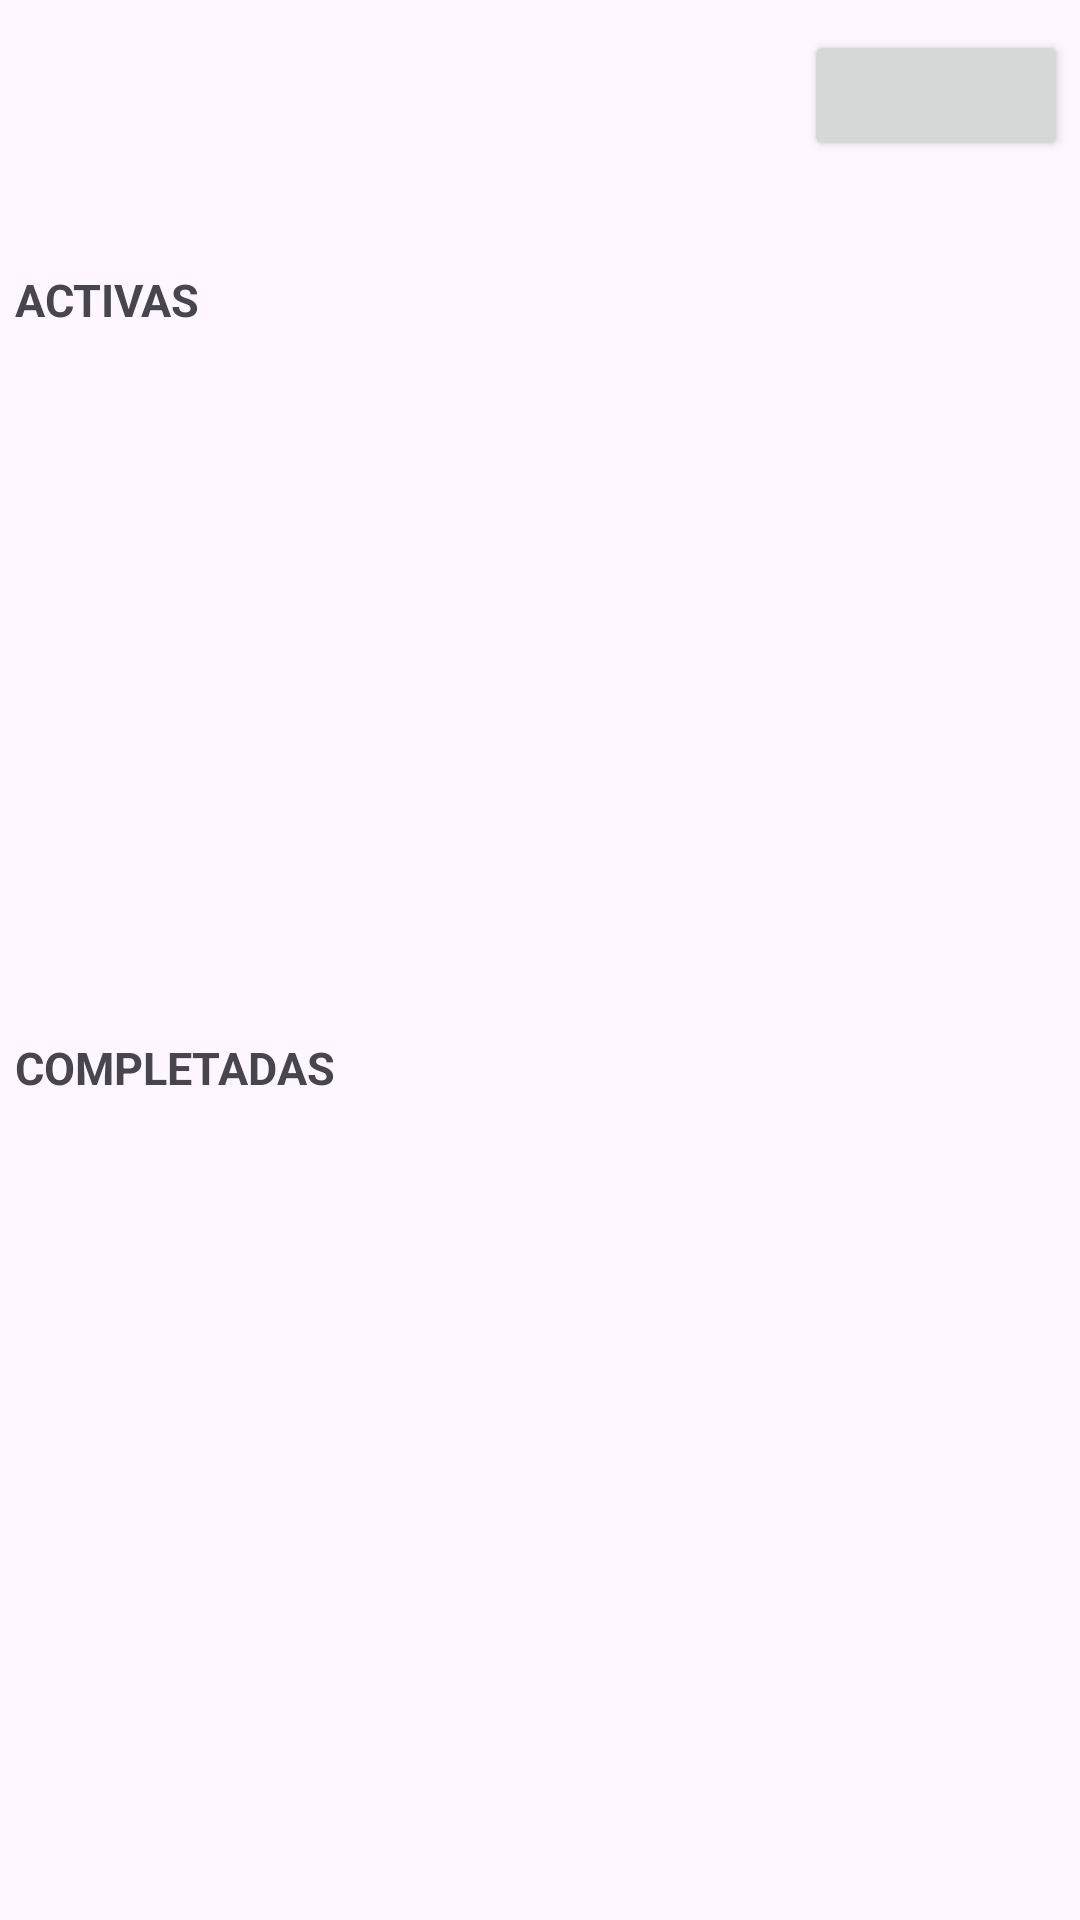

The Android layout XML behind this screen, and the referenced resources:
<!-- AndroidManifest.xml: application theme Theme.SegundaEvaluacion -->
<!-- res/layout/activity_main.xml -->
<?xml version="1.0" encoding="utf-8"?>
<RelativeLayout xmlns:android="http://schemas.android.com/apk/res/android"
    android:orientation="vertical"
    android:layout_width="match_parent"
    android:layout_height="match_parent"
    android:layout_margin="16dp">

    

    <TextView
        android:id="@+id/tvCompras"
        android:layout_width="235dp"
        android:layout_height="59dp"
        android:layout_above="@+id/textView"
        android:layout_alignParentStart="true"
        android:layout_alignParentTop="true"
        android:layout_marginStart="4dp"
        android:layout_marginTop="34dp"
        android:layout_marginEnd="48dp"
        android:layout_marginBottom="52dp"
        android:layout_toStartOf="@+id/btnCompra"
        android:text="Mis Compras"
        android:textSize="20sp"
        android:textStyle="bold" />

    <androidx.recyclerview.widget.RecyclerView
        android:id="@+id/rcvActivas"
        android:layout_width="match_parent"
        android:layout_height="175dp"
        android:layout_above="@+id/rcvCompletas"
        android:layout_alignParentStart="true"
        android:layout_alignParentEnd="true"
        android:layout_marginStart="0dp"
        android:layout_marginEnd="0dp"
        android:layout_marginBottom="79dp" />

    <TextView
        android:id="@+id/textView"
        android:layout_width="match_parent"
        android:layout_height="wrap_content"
        android:layout_above="@+id/rcvActivas"
        android:layout_alignParentStart="true"
        android:layout_alignParentEnd="true"
        android:layout_marginStart="0dp"
        android:layout_marginTop="5dp"
        android:layout_marginEnd="5dp"
        android:layout_marginBottom="15dp"
        android:padding="5dp"
        android:text="ACTIVAS"
        android:textSize="15sp"
        android:textStyle="bold" />

    <TextView
        android:layout_width="match_parent"
        android:layout_height="wrap_content"
        android:layout_above="@+id/rcvCompletas"
        android:layout_alignParentStart="true"
        android:layout_alignParentEnd="true"
        android:layout_marginStart="0dp"
        android:layout_marginEnd="0dp"
        android:layout_marginBottom="13dp"
        android:padding="5dp"
        android:text="COMPLETADAS"
        android:textSize="15sp"
        android:textStyle="bold" />

    <androidx.recyclerview.widget.RecyclerView
        android:id="@+id/rcvCompletas"
        android:layout_width="match_parent"
        android:layout_height="175dp"
        android:layout_alignParentStart="true"
        android:layout_alignParentEnd="true"
        android:layout_alignParentBottom="true"
        android:layout_marginStart="0dp"
        android:layout_marginEnd="0dp"
        android:layout_marginBottom="81dp" />

    <Button
        android:id="@+id/btnCompra"
        android:layout_width="wrap_content"
        android:layout_height="104dp"
        android:layout_above="@+id/textView"
        android:layout_alignParentTop="true"
        android:layout_alignParentEnd="true"
        android:layout_gravity="center_horizontal"
        android:layout_marginTop="10dp"
        android:layout_marginEnd="4dp"
        android:layout_marginBottom="26dp"
        android:text="+"
        android:textAlignment="center"
        android:textSize="60dp" />


</RelativeLayout>
<!-- resources referenced by this layout -->
<resources>
  <style name="Theme.SegundaEvaluacion" parent="Base.Theme.SegundaEvaluacion" />
  <style name="Base.Theme.SegundaEvaluacion" parent="Theme.Material3.DayNight.NoActionBar">
          
          
      </style>
</resources>
